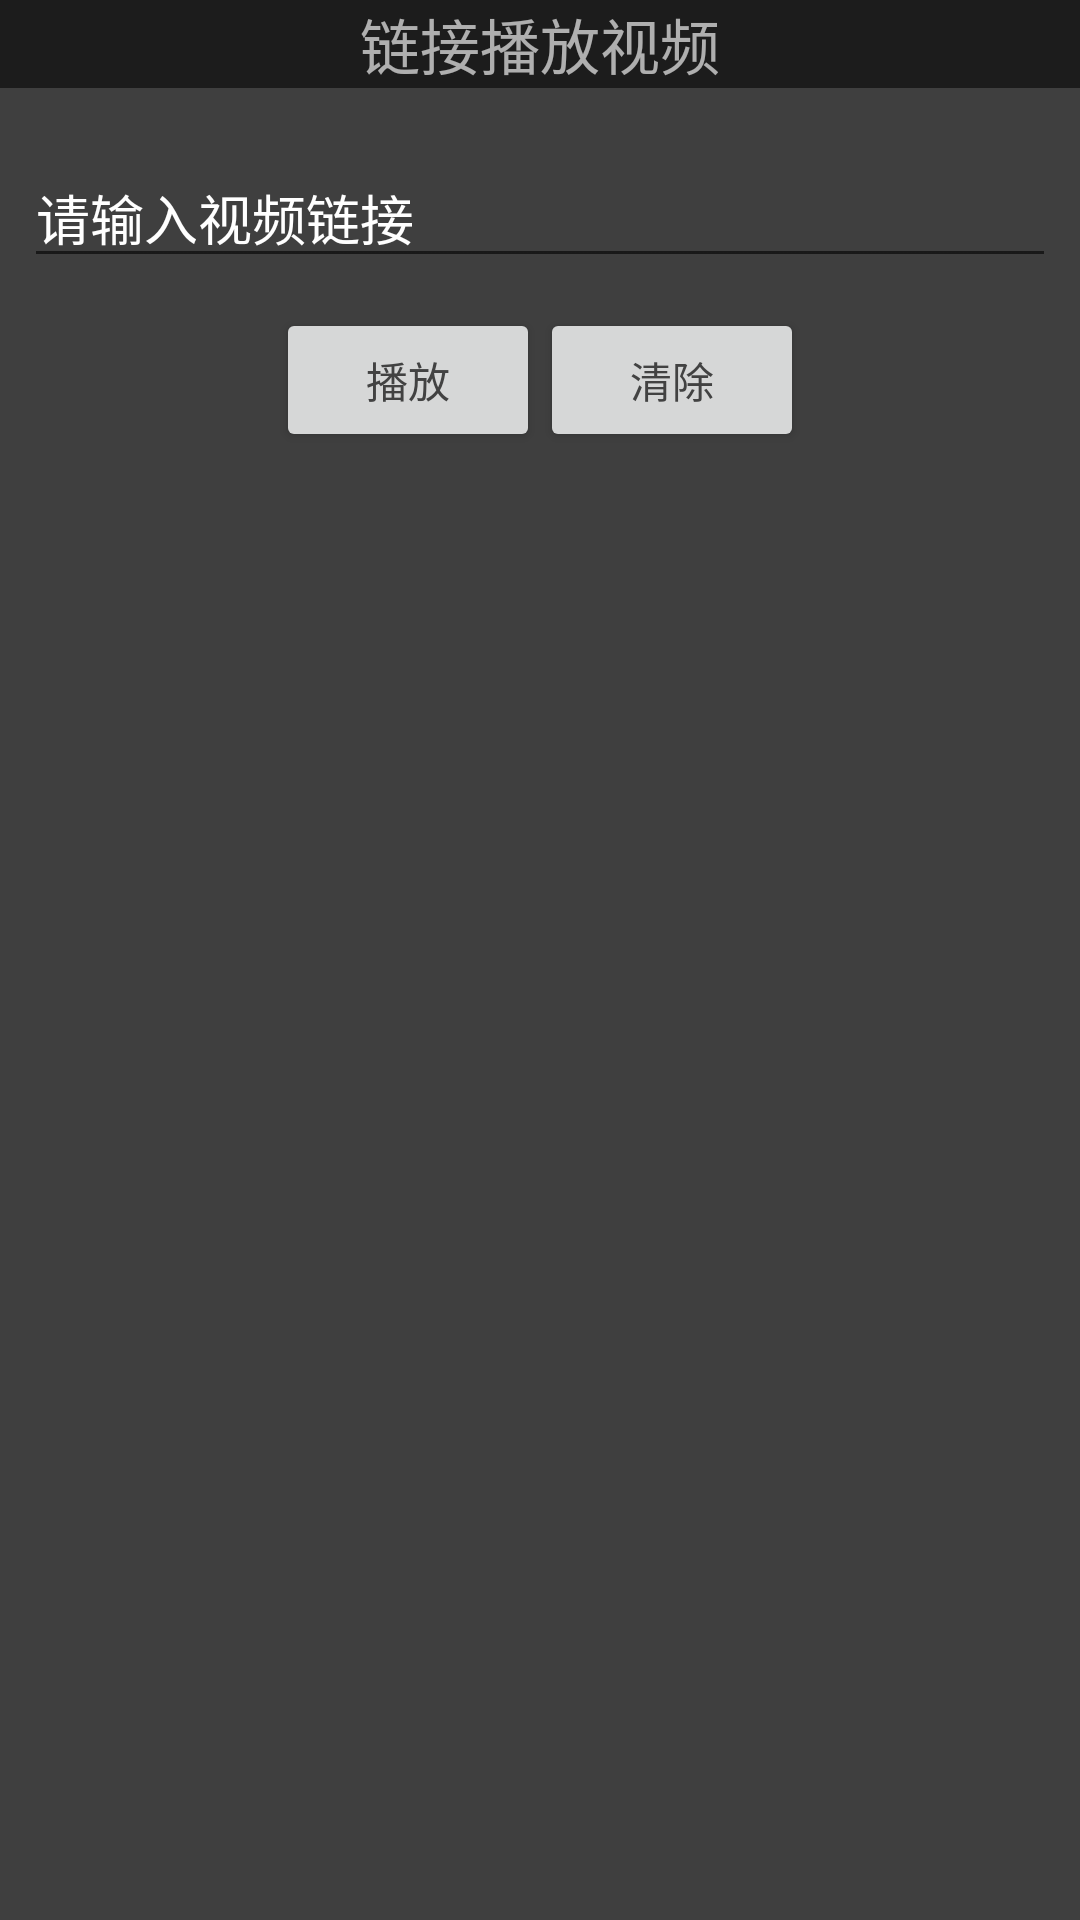

Layout XML and referenced resources for this Android screen:
<!-- AndroidManifest.xml: application theme Theme.Wearplayer -->
<!-- res/layout/activity_play.xml -->
<?xml version="1.0" encoding="utf-8"?>
<LinearLayout xmlns:android="http://schemas.android.com/apk/res/android"
    xmlns:app="http://schemas.android.com/apk/res-auto"
    xmlns:tools="http://schemas.android.com/tools"
    android:layout_width="match_parent"
    android:layout_height="match_parent"
    android:background="#BF010101"
    android:onClick="tuichu1"
    android:orientation="vertical"
    tools:context=".PlayActivity">

    <TextView
        android:layout_width="match_parent"
        android:layout_height="wrap_content"
        android:background="#8C010101"
        android:gravity="center"
        android:onClick="tuichu1"
        android:text="链接播放视频"
        android:textColor="#A6FFFFFF"
        android:textSize="20sp" />

    <EditText
        android:id="@+id/input_url"
        android:layout_width="match_parent"
        android:layout_height="wrap_content"
        android:layout_marginLeft="8dp"
        android:layout_marginTop="20dp"
        android:hint="请输入视频链接"
        android:textColorHint="@color/cardview_light_background"
        android:layout_marginRight="8dp" />

    <RelativeLayout
        android:layout_width="match_parent"
        android:layout_height="wrap_content"
        android:layout_marginTop="10dp">

        <LinearLayout
            android:layout_width="wrap_content"
            android:layout_height="wrap_content"
            android:layout_centerHorizontal="true">

            <Button
                android:id="@+id/fromurl_play"
                android:layout_width="wrap_content"
                android:layout_height="wrap_content"
                android:textColor="@color/cardview_dark_background"
                android:text="播放" />

            <Button
                android:id="@+id/fromurl_delete"
                android:layout_width="wrap_content"
                android:layout_height="wrap_content"
                android:textColor="@color/cardview_dark_background"
                android:text="清除" />
        </LinearLayout>

    </RelativeLayout>

</LinearLayout>
<!-- resources referenced by this layout -->
<resources>
  <style name="Theme.Wearplayer" parent="Theme.MaterialComponents.DayNight.NoActionBar.Bridge">
          
          <item name="android:windowFullscreen">true</item>
          <item name="colorPrimary">@color/purple_500</item>
          <item name="colorPrimaryVariant">@color/purple_700</item>
          <item name="colorOnPrimary">@color/white</item>
          
          <item name="colorSecondary">@color/teal_200</item>
          <item name="colorSecondaryVariant">@color/teal_700</item>
          <item name="colorOnSecondary">@color/black</item>
          
          <item name="android:statusBarColor" tools:targetApi="l">?attr/colorPrimaryVariant</item>
          
      </style>
  <color name="purple_500">#FF6200EE</color>
  <color name="purple_700">#FF3700B3</color>
  <color name="white">#FFFFFFFF</color>
  <color name="teal_200">#FF03DAC5</color>
  <color name="teal_700">#FF018786</color>
  <color name="black">#FF000000</color>
</resources>
